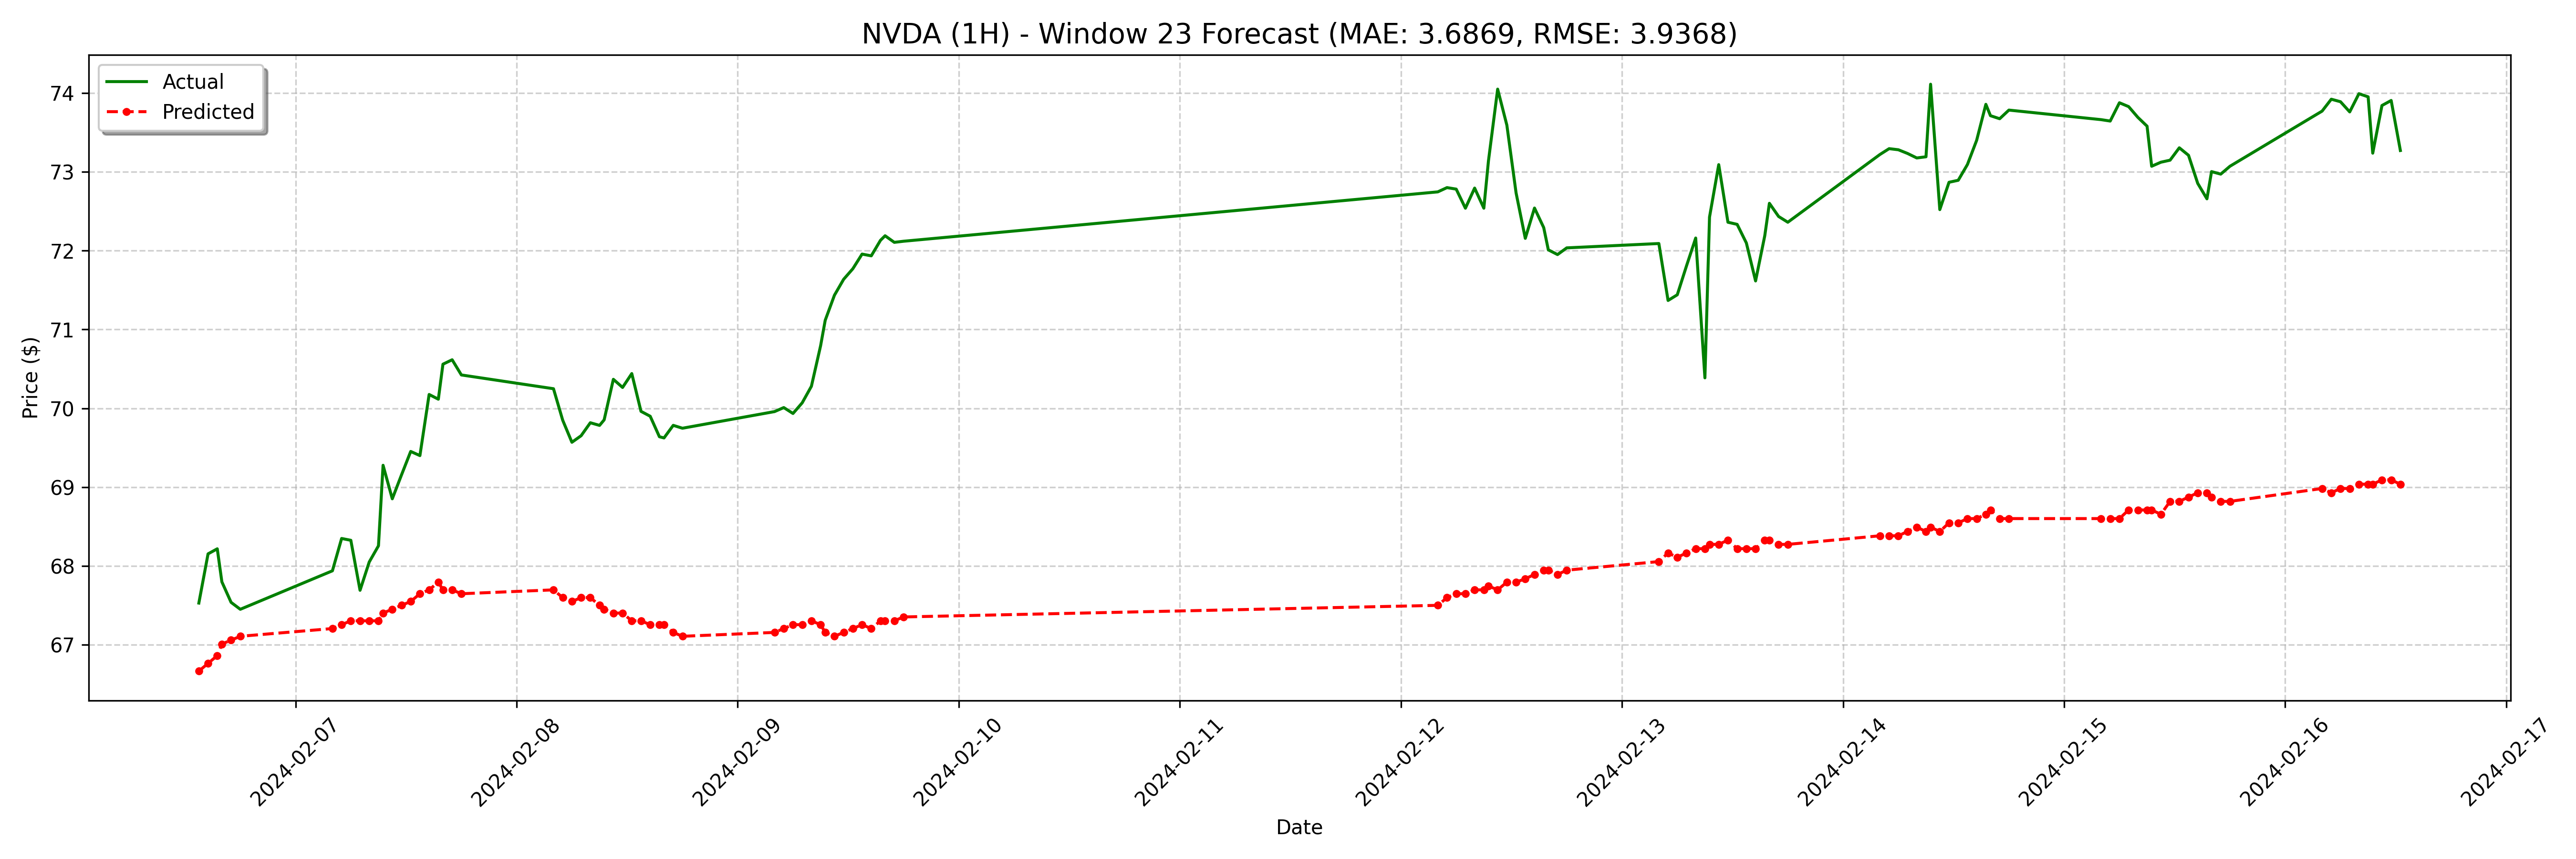

The data file committed next to this chart (first rows):
date, actual, forecast
2024-02-06 13:30:00-05:00, 67.53, 66.67
2024-02-06 14:30:00-05:00, 68.16, 66.77
2024-02-06 15:30:00-05:00, 68.22, 66.86
2024-02-06 16:00:00-05:00, 67.8, 67.01
2024-02-06 17:00:00-05:00, 67.54, 67.06
2024-02-06 18:00:00-05:00, 67.45, 67.11
2024-02-07 04:00:00-05:00, 67.94, 67.21
2024-02-07 05:00:00-05:00, 68.35, 67.26
2024-02-07 06:00:00-05:00, 68.33, 67.31
2024-02-07 07:00:00-05:00, 67.69, 67.31
2024-02-07 08:00:00-05:00, 68.05, 67.31
2024-02-07 09:00:00-05:00, 68.26, 67.31
2024-02-07 09:30:00-05:00, 69.28, 67.4
2024-02-07 10:30:00-05:00, 68.85, 67.45
2024-02-07 11:30:00-05:00, 69.16, 67.5
2024-02-07 12:30:00-05:00, 69.45, 67.55
2024-02-07 13:30:00-05:00, 69.4, 67.65
2024-02-07 14:30:00-05:00, 70.18, 67.7
2024-02-07 15:30:00-05:00, 70.12, 67.8
2024-02-07 16:00:00-05:00, 70.56, 67.7
2024-02-07 17:00:00-05:00, 70.62, 67.7
2024-02-07 18:00:00-05:00, 70.42, 67.65
2024-02-08 04:00:00-05:00, 70.25, 67.7
2024-02-08 05:00:00-05:00, 69.85, 67.6
2024-02-08 06:00:00-05:00, 69.57, 67.55
2024-02-08 07:00:00-05:00, 69.65, 67.6
2024-02-08 08:00:00-05:00, 69.82, 67.6
2024-02-08 09:00:00-05:00, 69.78, 67.5
2024-02-08 09:30:00-05:00, 69.85, 67.45
2024-02-08 10:30:00-05:00, 70.37, 67.4
2024-02-08 11:30:00-05:00, 70.27, 67.4
2024-02-08 12:30:00-05:00, 70.44, 67.31
2024-02-08 13:30:00-05:00, 69.96, 67.31
2024-02-08 14:30:00-05:00, 69.9, 67.26
2024-02-08 15:30:00-05:00, 69.64, 67.26
2024-02-08 16:00:00-05:00, 69.62, 67.26
2024-02-08 17:00:00-05:00, 69.78, 67.16
2024-02-08 18:00:00-05:00, 69.75, 67.11
2024-02-09 04:00:00-05:00, 69.96, 67.16
2024-02-09 05:00:00-05:00, 70.01, 67.21
2024-02-09 06:00:00-05:00, 69.94, 67.26
2024-02-09 07:00:00-05:00, 70.07, 67.26
2024-02-09 08:00:00-05:00, 70.28, 67.31
2024-02-09 09:00:00-05:00, 70.79, 67.26
2024-02-09 09:30:00-05:00, 71.12, 67.16
2024-02-09 10:30:00-05:00, 71.43, 67.11
2024-02-09 11:30:00-05:00, 71.64, 67.16
2024-02-09 12:30:00-05:00, 71.77, 67.21
2024-02-09 13:30:00-05:00, 71.96, 67.26
2024-02-09 14:30:00-05:00, 71.93, 67.21
2024-02-09 15:30:00-05:00, 72.13, 67.31
2024-02-09 16:00:00-05:00, 72.19, 67.31
2024-02-09 17:00:00-05:00, 72.1, 67.31
2024-02-09 18:00:00-05:00, 72.12, 67.36
2024-02-12 04:00:00-05:00, 72.75, 67.5
2024-02-12 05:00:00-05:00, 72.8, 67.6
2024-02-12 06:00:00-05:00, 72.78, 67.65
2024-02-12 07:00:00-05:00, 72.54, 67.65
2024-02-12 08:00:00-05:00, 72.79, 67.7
2024-02-12 09:00:00-05:00, 72.54, 67.7
... 68 more rows
